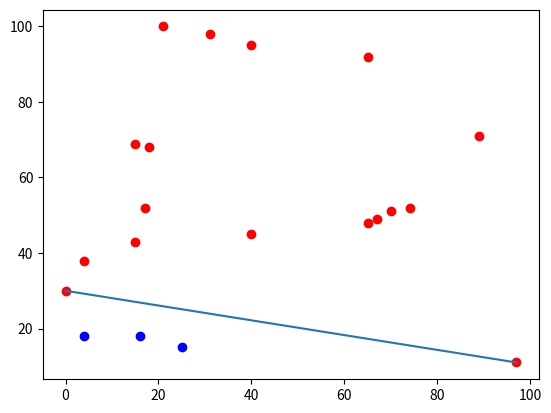

Recreate this plot in Python.
from typing import Sequence
import random
import matplotlib.pyplot as plt
from math import *


class Point:
    _name: str
    _x: float
    _y: float

    def __init__(self, x, y, name=None):
        self._x = x
        self._y = y
        self._name = name

    def __repr__(self):
        return f"{'' if self._name is None else self._name}({self.x}, {self.y})"

    def __str__(self):
        return f"{'Point' if self._name is None else self._name}({self.x}, {self.y})"

    @property
    def name(self) -> str:
        return self._name

    @property
    def x(self) -> float:
        return self._x

    @property
    def y(self) -> float:
        return self._y


class Segment:
    _name: str
    _p: Point
    _q: Point
    _m: float

    def __init__(self, p, q, name=None):
        self._name = name
        self._p = p
        self._q = q
        if self.p.x == self.q.x:
            self._m = inf
        else:
            self._m = (self.p.y - self.q.y) / (self.p.x - self.q.x)

    def __repr__(self):
        return f"{'' if self.name is None else self.name}({self.p.__repr__()} {self.q.__repr__()})"

    def length(self):
        return sqrt((self.p.x - self.q.x) ** 2 + (self.p.y - self.q.y) ** 2)

    def line(self) -> plt.Line2D:
        return plt.Line2D((self.p.x, self.q.x), (self.p.y, self.q.y), label=self.m)

    def height_at(self, x: float) -> float:
        return self.p.y - (self.p.x - x) * self.m

    @property
    def name(self) -> str:
        return self._name

    @property
    def p(self) -> Point:
        return self._p

    @property
    def q(self) -> Point:
        return self._q

    @property
    def m(self) -> float:
        return self._m


def sort_left_right(P: Sequence[Point]) -> Sequence[Point]:
    return sorted(P, key=lambda p: p.x)


def graham_scan(P: Sequence[Point]) -> Sequence[Point]:
    upper_CH: Sequence[Point]

    sorted_P = sort_left_right(P)
    equator = Segment(sorted_P[0], sorted_P[-1])  # line seperating upper and lower convex hull
    upper_CH = [sorted_P[0]]  # upper convex hull
    upper_P = list(filter(lambda p: p.y >= equator.height_at(p.x), sorted_P))
    lower_P = list(filter(lambda p: p.y < equator.height_at(p.x), sorted_P))
    print(upper_P)
    print(lower_P)
    # draw something
    plt.axes()
    plt.scatter([p.x for p in upper_P], [p.y for p in upper_P], c='red')
    plt.scatter([p.x for p in lower_P], [p.y for p in lower_P], c='blue')
    plt.gca().add_line(equator.line())
    plt.show()

    return upper_CH


POINT_CNT = 20

points = [Point(random.randint(0, 100), random.randint(0, 100)) for i in range(POINT_CNT)]
print(points)

graham_scan(points)


# super cool segments from left to right
"""
segments = [Segment(sorted_points[i], sorted_points[i+1]) for i in range(POINT_CNT-1)]
for s in segments:
    print(f"{s}: m = {round(s.m, 2)}, height_at({s.q.x}) = {s.height_at(s.q.x)}")

plt.axes()
plt.scatter([p.x for p in sorted_points], [p.y for p in sorted_points])
for s in segments:
    plt.gca().add_line(s.line())

plt.show()
"""
